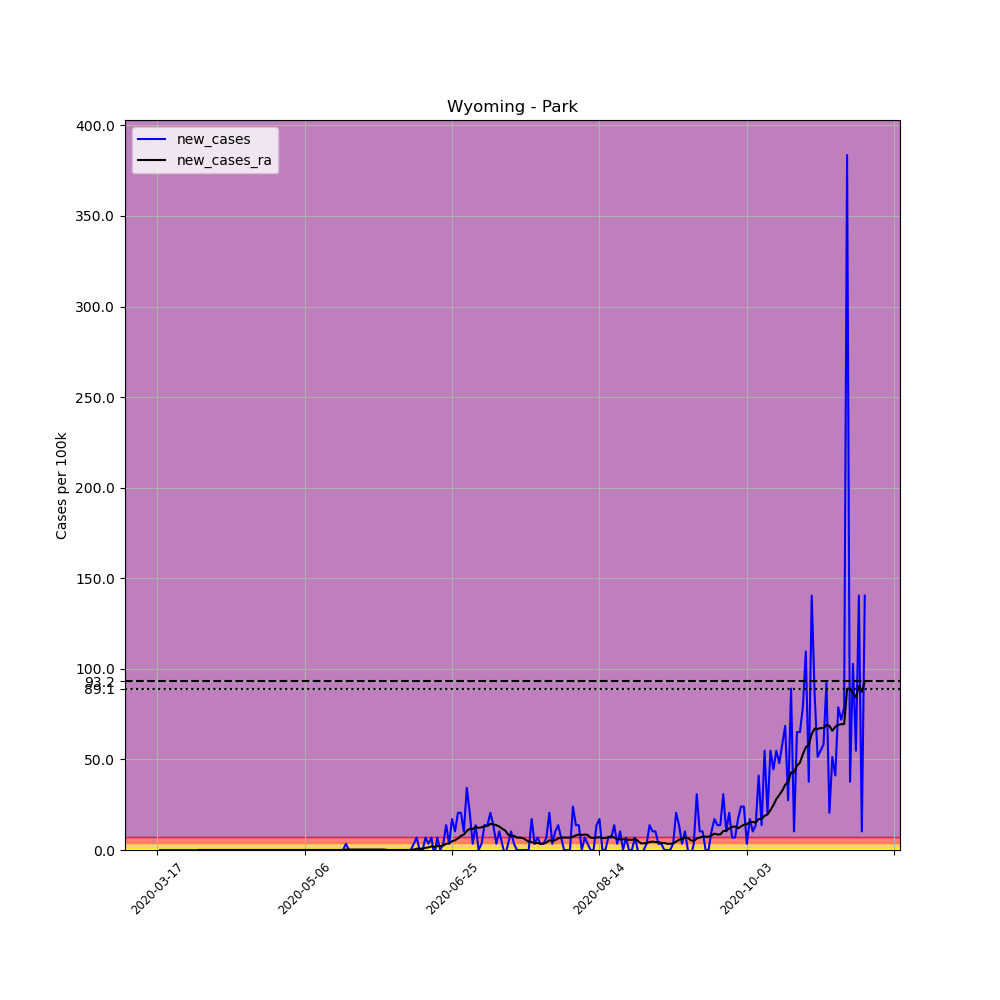

Source data for this figure (header and first rows):
, date, county, state, fips, cases, deaths, COUNTY, STNAME, CTYNAME, POPESTIMATE2019, per_100k, new_cases, new_cases_ra
132337, 2020-03-17, Park, Wyoming, 56029, 1, 0, 29, Wyoming, Park, 29194, 3.425, , 
132338, 2020-03-18, Park, Wyoming, 56029, 1, 0, 29, Wyoming, Park, 29194, 3.425, 0.0, 
132339, 2020-03-19, Park, Wyoming, 56029, 1, 0, 29, Wyoming, Park, 29194, 3.425, 0.0, 
132340, 2020-03-20, Park, Wyoming, 56029, 1, 0, 29, Wyoming, Park, 29194, 3.425, 0.0, 
132341, 2020-03-21, Park, Wyoming, 56029, 1, 0, 29, Wyoming, Park, 29194, 3.425, 0.0, 
132342, 2020-03-22, Park, Wyoming, 56029, 1, 0, 29, Wyoming, Park, 29194, 3.425, 0.0, 
132343, 2020-03-23, Park, Wyoming, 56029, 1, 0, 29, Wyoming, Park, 29194, 3.425, 0.0, 
132344, 2020-03-24, Park, Wyoming, 56029, 1, 0, 29, Wyoming, Park, 29194, 3.425, 0.0, 
132345, 2020-03-25, Park, Wyoming, 56029, 1, 0, 29, Wyoming, Park, 29194, 3.425, 0.0, 
132346, 2020-03-26, Park, Wyoming, 56029, 1, 0, 29, Wyoming, Park, 29194, 3.425, 0.0, 
132347, 2020-03-27, Park, Wyoming, 56029, 1, 0, 29, Wyoming, Park, 29194, 3.425, 0.0, 
132348, 2020-03-28, Park, Wyoming, 56029, 1, 0, 29, Wyoming, Park, 29194, 3.425, 0.0, 
132349, 2020-03-29, Park, Wyoming, 56029, 1, 0, 29, Wyoming, Park, 29194, 3.425, 0.0, 
132350, 2020-03-30, Park, Wyoming, 56029, 1, 0, 29, Wyoming, Park, 29194, 3.425, 0.0, 
132351, 2020-03-31, Park, Wyoming, 56029, 1, 0, 29, Wyoming, Park, 29194, 3.425, 0.0, 0.0
132352, 2020-04-01, Park, Wyoming, 56029, 1, 0, 29, Wyoming, Park, 29194, 3.425, 0.0, 0.0
132353, 2020-04-02, Park, Wyoming, 56029, 1, 0, 29, Wyoming, Park, 29194, 3.425, 0.0, 0.0
132354, 2020-04-03, Park, Wyoming, 56029, 1, 0, 29, Wyoming, Park, 29194, 3.425, 0.0, 0.0
132355, 2020-04-04, Park, Wyoming, 56029, 1, 0, 29, Wyoming, Park, 29194, 3.425, 0.0, 0.0
132356, 2020-04-05, Park, Wyoming, 56029, 1, 0, 29, Wyoming, Park, 29194, 3.425, 0.0, 0.0
132357, 2020-04-06, Park, Wyoming, 56029, 1, 0, 29, Wyoming, Park, 29194, 3.425, 0.0, 0.0
132358, 2020-04-07, Park, Wyoming, 56029, 1, 0, 29, Wyoming, Park, 29194, 3.425, 0.0, 0.0
132359, 2020-04-08, Park, Wyoming, 56029, 1, 0, 29, Wyoming, Park, 29194, 3.425, 0.0, 0.0
132360, 2020-04-09, Park, Wyoming, 56029, 1, 0, 29, Wyoming, Park, 29194, 3.425, 0.0, 0.0
132361, 2020-04-10, Park, Wyoming, 56029, 1, 0, 29, Wyoming, Park, 29194, 3.425, 0.0, 0.0
132362, 2020-04-11, Park, Wyoming, 56029, 1, 0, 29, Wyoming, Park, 29194, 3.425, 0.0, 0.0
132363, 2020-04-12, Park, Wyoming, 56029, 1, 0, 29, Wyoming, Park, 29194, 3.425, 0.0, 0.0
132364, 2020-04-13, Park, Wyoming, 56029, 1, 0, 29, Wyoming, Park, 29194, 3.425, 0.0, 0.0
132365, 2020-04-14, Park, Wyoming, 56029, 1, 0, 29, Wyoming, Park, 29194, 3.425, 0.0, 0.0
132366, 2020-04-15, Park, Wyoming, 56029, 1, 0, 29, Wyoming, Park, 29194, 3.425, 0.0, 0.0
132367, 2020-04-16, Park, Wyoming, 56029, 1, 0, 29, Wyoming, Park, 29194, 3.425, 0.0, 0.0
132368, 2020-04-17, Park, Wyoming, 56029, 1, 0, 29, Wyoming, Park, 29194, 3.425, 0.0, 0.0
132369, 2020-04-18, Park, Wyoming, 56029, 1, 0, 29, Wyoming, Park, 29194, 3.425, 0.0, 0.0
132370, 2020-04-19, Park, Wyoming, 56029, 1, 0, 29, Wyoming, Park, 29194, 3.425, 0.0, 0.0
132371, 2020-04-20, Park, Wyoming, 56029, 1, 0, 29, Wyoming, Park, 29194, 3.425, 0.0, 0.0
132372, 2020-04-21, Park, Wyoming, 56029, 1, 0, 29, Wyoming, Park, 29194, 3.425, 0.0, 0.0
132373, 2020-04-22, Park, Wyoming, 56029, 1, 0, 29, Wyoming, Park, 29194, 3.425, 0.0, 0.0
132374, 2020-04-23, Park, Wyoming, 56029, 1, 0, 29, Wyoming, Park, 29194, 3.425, 0.0, 0.0
132375, 2020-04-24, Park, Wyoming, 56029, 1, 0, 29, Wyoming, Park, 29194, 3.425, 0.0, 0.0
132376, 2020-04-25, Park, Wyoming, 56029, 1, 0, 29, Wyoming, Park, 29194, 3.425, 0.0, 0.0
132377, 2020-04-26, Park, Wyoming, 56029, 1, 0, 29, Wyoming, Park, 29194, 3.425, 0.0, 0.0
132378, 2020-04-27, Park, Wyoming, 56029, 1, 0, 29, Wyoming, Park, 29194, 3.425, 0.0, 0.0
132379, 2020-04-28, Park, Wyoming, 56029, 1, 0, 29, Wyoming, Park, 29194, 3.425, 0.0, 0.0
132380, 2020-04-29, Park, Wyoming, 56029, 1, 0, 29, Wyoming, Park, 29194, 3.425, 0.0, 0.0
132381, 2020-04-30, Park, Wyoming, 56029, 1, 0, 29, Wyoming, Park, 29194, 3.425, 0.0, 0.0
132382, 2020-05-01, Park, Wyoming, 56029, 1, 0, 29, Wyoming, Park, 29194, 3.425, 0.0, 0.0
132383, 2020-05-02, Park, Wyoming, 56029, 1, 0, 29, Wyoming, Park, 29194, 3.425, 0.0, 0.0
132384, 2020-05-03, Park, Wyoming, 56029, 1, 0, 29, Wyoming, Park, 29194, 3.425, 0.0, 0.0
132385, 2020-05-04, Park, Wyoming, 56029, 1, 0, 29, Wyoming, Park, 29194, 3.425, 0.0, 0.0
132386, 2020-05-05, Park, Wyoming, 56029, 1, 0, 29, Wyoming, Park, 29194, 3.425, 0.0, 0.0
132387, 2020-05-06, Park, Wyoming, 56029, 1, 0, 29, Wyoming, Park, 29194, 3.425, 0.0, 0.0
132388, 2020-05-07, Park, Wyoming, 56029, 1, 0, 29, Wyoming, Park, 29194, 3.425, 0.0, 0.0
132389, 2020-05-08, Park, Wyoming, 56029, 1, 0, 29, Wyoming, Park, 29194, 3.425, 0.0, 0.0
132390, 2020-05-09, Park, Wyoming, 56029, 1, 0, 29, Wyoming, Park, 29194, 3.425, 0.0, 0.0
132391, 2020-05-10, Park, Wyoming, 56029, 1, 0, 29, Wyoming, Park, 29194, 3.425, 0.0, 0.0
132392, 2020-05-11, Park, Wyoming, 56029, 1, 0, 29, Wyoming, Park, 29194, 3.425, 0.0, 0.0
132393, 2020-05-12, Park, Wyoming, 56029, 1, 0, 29, Wyoming, Park, 29194, 3.425, 0.0, 0.0
132394, 2020-05-13, Park, Wyoming, 56029, 1, 0, 29, Wyoming, Park, 29194, 3.425, 0.0, 0.0
132395, 2020-05-14, Park, Wyoming, 56029, 1, 0, 29, Wyoming, Park, 29194, 3.425, 0.0, 0.0
132396, 2020-05-15, Park, Wyoming, 56029, 1, 0, 29, Wyoming, Park, 29194, 3.425, 0.0, 0.0
... 181 more rows
